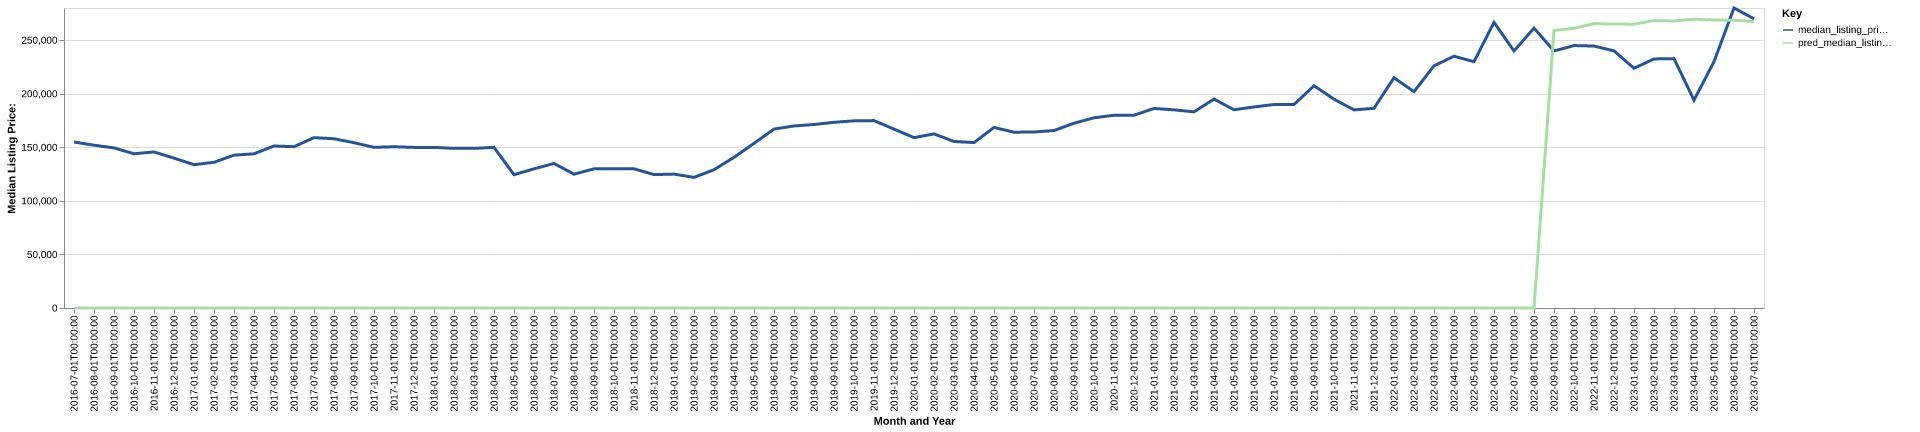

The data file committed next to this chart (first rows):
date, time_idx, median_listing_price, thirty_year_interest_rate_five, month, county_name, active_listing_count, median_days_on_market, pred_median_listing_price, month_year
2016-07-01, 0, 154900, 3.72, 7, pittsylvania, va, 251.0, 87.0, 0, Jul-2016
2016-08-01, 1, 151950, 3.73, 8, pittsylvania, va, 246.0, 96.0, 0, Aug-2016
2016-09-01, 2, 149425, 3.66, 9, pittsylvania, va, 241.0, 100.0, 0, Sep-2016
2016-10-01, 3, 143950, 3.64, 10, pittsylvania, va, 234.0, 109.0, 0, Oct-2016
2016-11-01, 4, 145650, 3.66, 11, pittsylvania, va, 230.0, 123.0, 0, Nov-2016
2016-12-01, 5, 139900, 3.48, 12, pittsylvania, va, 220.0, 121.0, 0, Dec-2016
2017-01-01, 6, 133750, 3.45, 1, pittsylvania, va, 198.0, 115.0, 0, Jan-2017
2017-02-01, 7, 136000, 3.5, 2, pittsylvania, va, 211.0, 110.0, 0, Feb-2017
2017-03-01, 8, 142650, 3.52, 3, pittsylvania, va, 211.0, 103.0, 0, Mar-2017
2017-04-01, 9, 143900, 4.03, 4, pittsylvania, va, 216.0, 77.0, 0, Apr-2017
2017-05-01, 10, 151200, 4.32, 5, pittsylvania, va, 222.0, 88.0, 0, May-2017
2017-06-01, 11, 150575, 4.2, 6, pittsylvania, va, 212.0, 88.0, 0, Jun-2017
2017-07-01, 12, 159000, 4.19, 7, pittsylvania, va, 223.0, 82.0, 0, Jul-2017
2017-08-01, 13, 157950, 4.3, 8, pittsylvania, va, 223.0, 89.0, 0, Aug-2017
2017-09-01, 14, 154288, 4.1, 9, pittsylvania, va, 226.0, 89.0, 0, Sep-2017
2017-10-01, 15, 149950, 4.05, 10, pittsylvania, va, 227.0, 97.0, 0, Oct-2017
2017-11-01, 16, 150500, 3.94, 11, pittsylvania, va, 225.0, 92.0, 0, Nov-2017
2017-12-01, 17, 149900, 4.03, 12, pittsylvania, va, 209.0, 105.0, 0, Dec-2017
2018-01-01, 18, 149900, 3.93, 1, pittsylvania, va, 200.0, 124.0, 0, Jan-2018
2018-02-01, 19, 149000, 3.83, 2, pittsylvania, va, 190.0, 131.0, 0, Feb-2018
2018-03-01, 20, 149000, 3.94, 3, pittsylvania, va, 187.0, 129.0, 0, Mar-2018
2018-04-01, 21, 149900, 3.95, 4, pittsylvania, va, 199.0, 89.0, 0, Apr-2018
2018-05-01, 22, 124400, 3.99, 5, pittsylvania, va, 301.0, 84.0, 0, May-2018
2018-06-01, 23, 129900, 4.15, 6, pittsylvania, va, 323.0, 80.0, 0, Jun-2018
2018-07-01, 24, 134900, 4.4, 7, pittsylvania, va, 323.0, 80.0, 0, Jul-2018
2018-08-01, 25, 124900, 4.46, 8, pittsylvania, va, 315.0, 92.0, 0, Aug-2018
2018-09-01, 26, 129900, 4.58, 9, pittsylvania, va, 309.0, 109.0, 0, Sep-2018
2018-10-01, 27, 129900, 4.66, 10, pittsylvania, va, 311.0, 117.0, 0, Oct-2018
2018-11-01, 28, 129900, 4.62, 11, pittsylvania, va, 301.0, 121.0, 0, Nov-2018
2018-12-01, 29, 124500, 4.54, 12, pittsylvania, va, 276.0, 135.0, 0, Dec-2018
2019-01-01, 30, 124975, 4.6, 1, pittsylvania, va, 269.0, 140.0, 0, Jan-2019
2019-02-01, 31, 121900, 4.72, 2, pittsylvania, va, 257.0, 142.0, 0, Feb-2019
2019-03-01, 32, 129050, 4.9, 3, pittsylvania, va, 228.0, 108.0, 0, Mar-2019
2019-04-01, 33, 140625, 4.94, 4, pittsylvania, va, 199.0, 60.0, 0, Apr-2019
2019-05-01, 34, 153675, 4.75, 5, pittsylvania, va, 193.0, 62.0, 0, May-2019
2019-06-01, 35, 167000, 4.51, 6, pittsylvania, va, 192.0, 73.0, 0, Jun-2019
2019-07-01, 36, 169900, 4.41, 7, pittsylvania, va, 194.0, 88.0, 0, Jul-2019
2019-08-01, 37, 171264, 4.41, 8, pittsylvania, va, 192.0, 91.0, 0, Aug-2019
2019-09-01, 38, 173309, 4.2, 9, pittsylvania, va, 190.0, 94.0, 0, Sep-2019
2019-10-01, 39, 174673, 4.14, 10, pittsylvania, va, 183.0, 97.0, 0, Oct-2019
2019-11-01, 40, 174900, 3.84, 11, pittsylvania, va, 177.0, 106.0, 0, Nov-2019
2019-12-01, 41, 166950, 3.81, 12, pittsylvania, va, 177.0, 106.0, 0, Dec-2019
2020-01-01, 42, 159000, 3.75, 1, pittsylvania, va, 159.0, 116.0, 0, Jan-2020
2020-02-01, 43, 162500, 3.73, 2, pittsylvania, va, 154.0, 114.0, 0, Feb-2020
2020-03-01, 44, 155400, 3.78, 3, pittsylvania, va, 157.0, 105.0, 0, Mar-2020
2020-04-01, 45, 154400, 3.75, 4, pittsylvania, va, 144.0, 105.0, 0, Apr-2020
2020-05-01, 46, 168500, 3.74, 5, pittsylvania, va, 130.0, 105.0, 0, May-2020
2020-06-01, 47, 164100, 3.72, 6, pittsylvania, va, 124.0, 117.0, 0, Jun-2020
2020-07-01, 48, 164250, 3.49, 7, pittsylvania, va, 110.0, 126.0, 0, Jul-2020
2020-08-01, 49, 165650, 3.65, 8, pittsylvania, va, 94.0, 101.0, 0, Aug-2020
2020-09-01, 50, 172450, 3.33, 9, pittsylvania, va, 85.0, 61.0, 0, Sep-2020
2020-10-01, 51, 177500, 3.28, 10, pittsylvania, va, 75.0, 65.0, 0, Oct-2020
2020-11-01, 52, 179950, 3.21, 11, pittsylvania, va, 67.0, 73.0, 0, Nov-2020
2020-12-01, 53, 179900, 3.07, 12, pittsylvania, va, 71.0, 71.0, 0, Dec-2020
2021-01-01, 54, 186250, 2.99, 1, pittsylvania, va, 55.0, 64.0, 0, Jan-2021
2021-02-01, 55, 184950, 2.93, 2, pittsylvania, va, 48.0, 74.0, 0, Feb-2021
2021-03-01, 56, 183075, 2.88, 3, pittsylvania, va, 41.0, 92.0, 0, Mar-2021
2021-04-01, 57, 195000, 2.84, 4, pittsylvania, va, 51.0, 38.0, 0, Apr-2021
2021-05-01, 58, 185000, 2.71, 5, pittsylvania, va, 48.0, 40.0, 0, May-2021
2021-06-01, 59, 187650, 2.79, 6, pittsylvania, va, 54.0, 42.0, 0, Jun-2021
... 25 more rows
